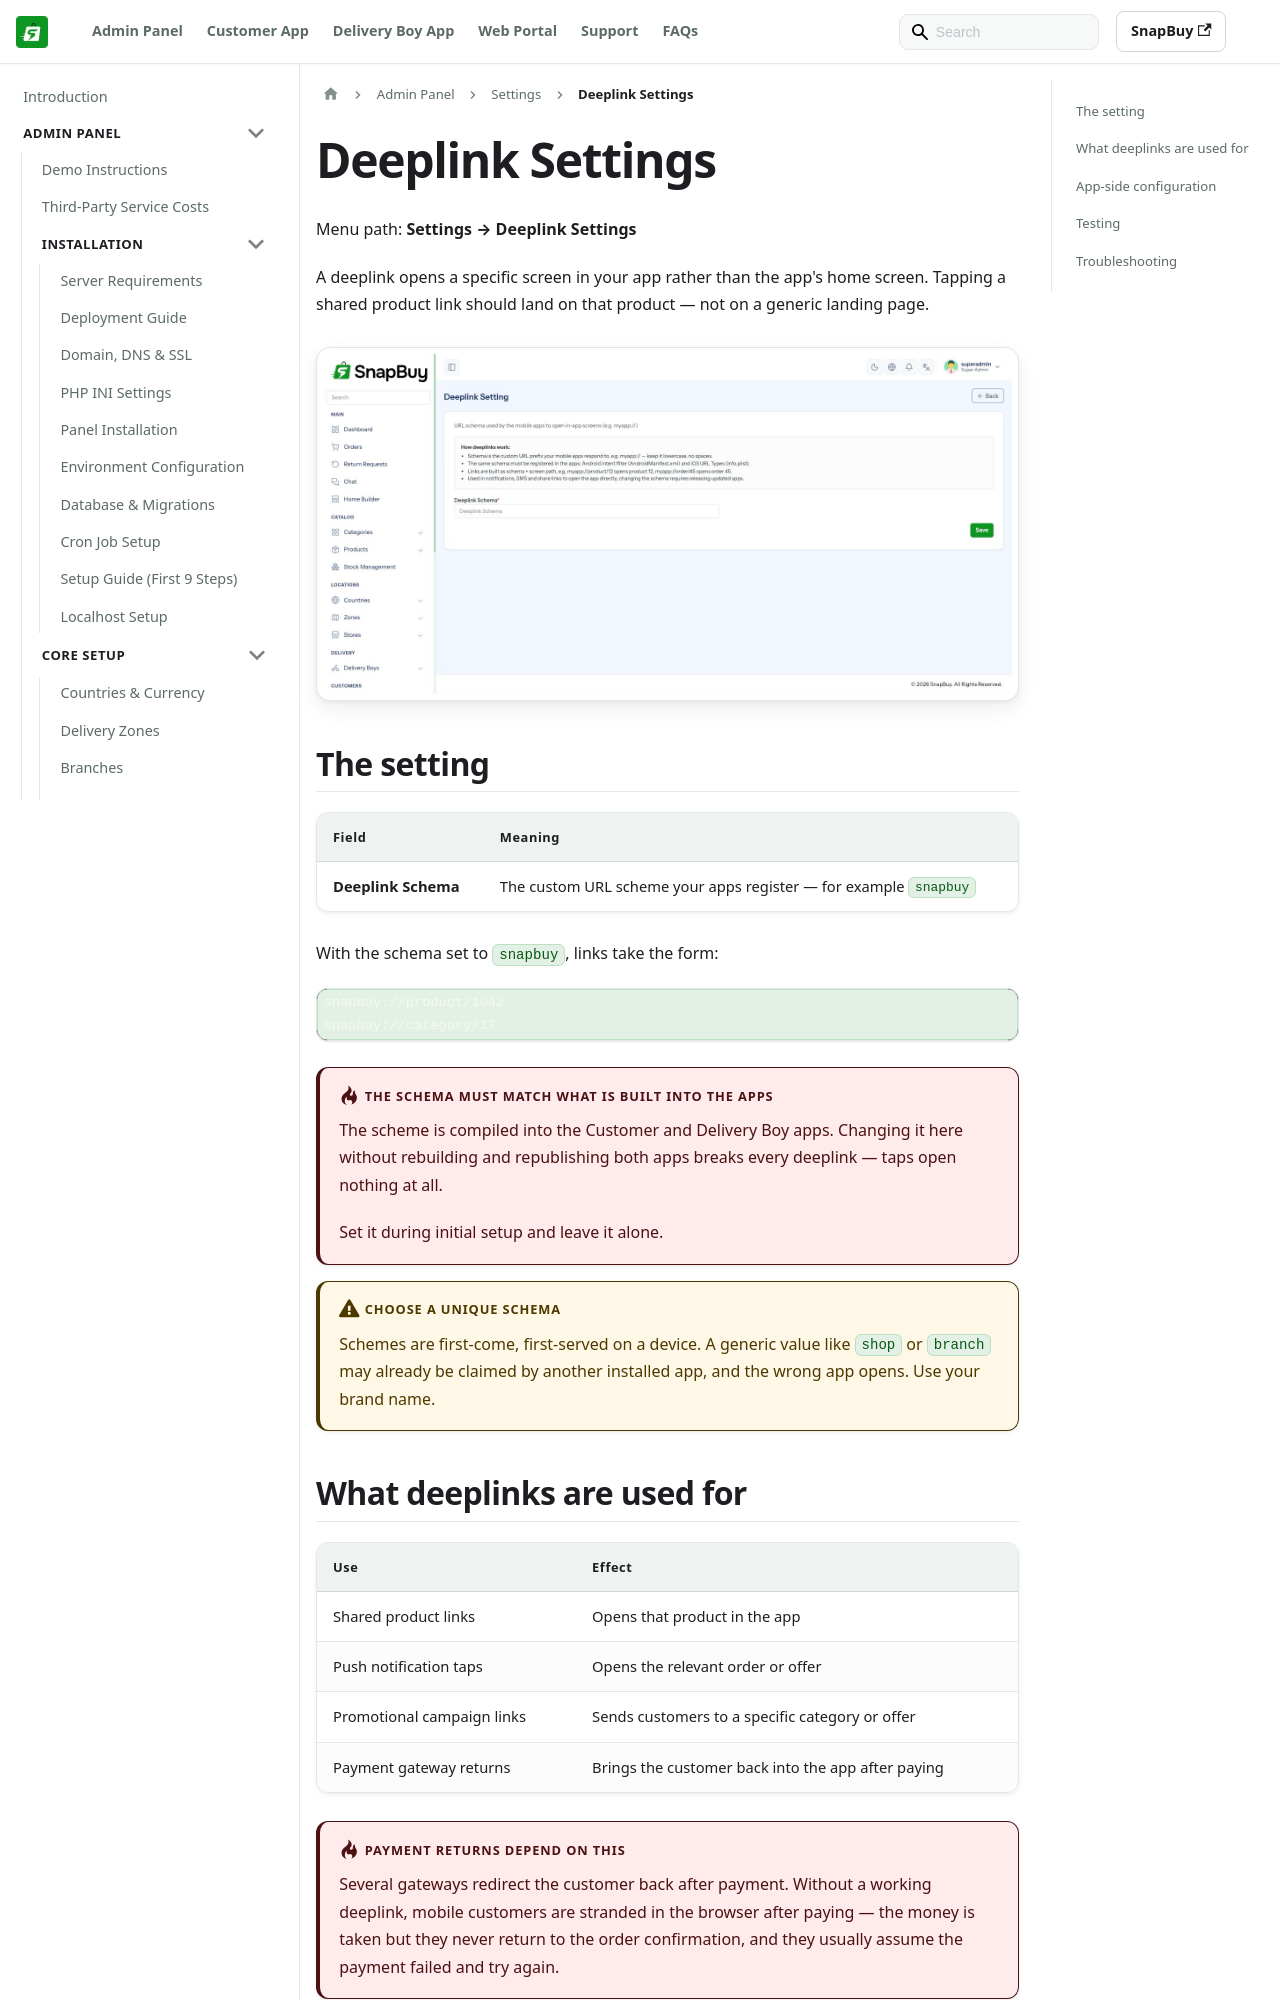

repository: WRTeam-in/snapbuy-doc · page: docs/admin/deeplink-settings/index.html · generator: docusaurus

---
id: deeplink-settings
title: Deeplink Settings
sidebar_position: 30
---

# Deeplink Settings

Menu path: **Settings → Deeplink Settings**

A deeplink opens a specific screen in your app rather than the app's home screen. Tapping a shared product link should land on that product — not on a generic landing page.

![Deeplink settings page](/images/panel/deeplink-settings-page.png)

## The setting

| Field | Meaning |
| --- | --- |
| **Deeplink Schema** | The custom URL scheme your apps register — for example `snapbuy` |

With the schema set to `snapbuy`, links take the form:

```
snapbuy://product/1042
snapbuy://category/17
```

:::danger The schema must match what is built into the apps
The scheme is compiled into the Customer and Delivery Boy apps. Changing it here without rebuilding and republishing both apps breaks every deeplink — taps open nothing at all.

Set it during initial setup and leave it alone.
:::

:::warning Choose a unique schema
Schemes are first-come, first-served on a device. A generic value like `shop` or `branch` may already be claimed by another installed app, and the wrong app opens. Use your brand name.
:::

## What deeplinks are used for

| Use | Effect |
| --- | --- |
| Shared product links | Opens that product in the app |
| Push notification taps | Opens the relevant order or offer |
| Promotional campaign links | Sends customers to a specific category or offer |
| Payment gateway returns | Brings the customer back into the app after paying |

:::danger Payment returns depend on this
Several gateways redirect the customer back after payment. Without a working deeplink, mobile customers are stranded in the browser after paying — the money is taken but they never return to the order confirmation, and they usually assume the payment failed and try again.
:::
